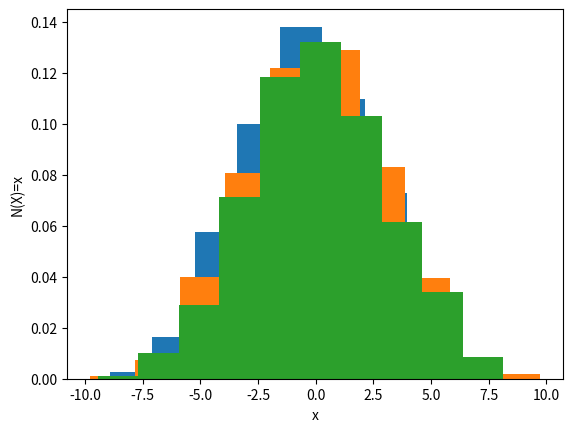

This chart was generated by the following Python code:


import numpy as np
import matplotlib.pyplot as plt
for i in range(3):
    normal = np.random.normal(0,3,1000)
    np.savetxt("Normal_Dataset" + str(i), normal)
    plt.ylabel("N(X)=x")
    plt.xlabel("x")
    plt.hist(normal, density=True)
    plt.savefig('Nhistogram'+str(i)+'.png')
    plt.show()
